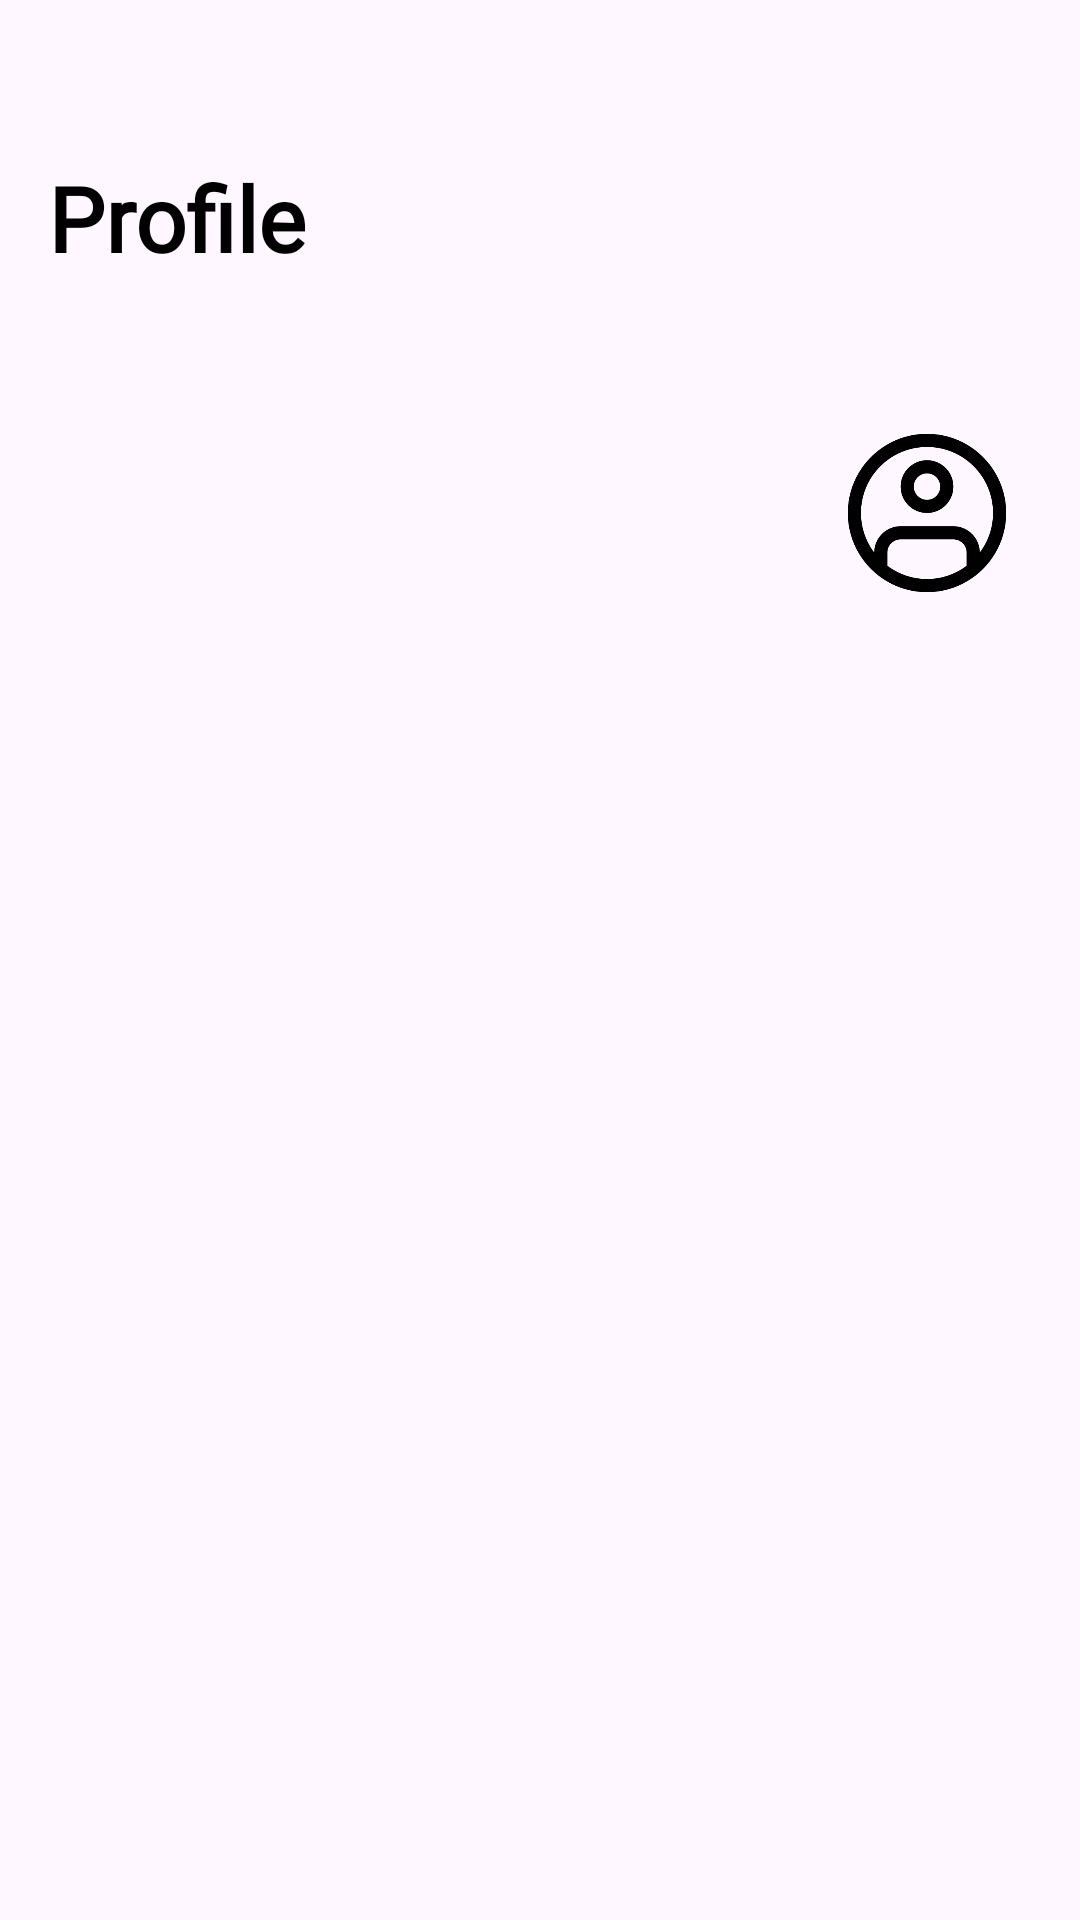

Layout XML and referenced resources for this Android screen:
<!-- AndroidManifest.xml: application theme Theme.Bionic_time -->
<!-- res/layout/fragment_home.xml -->
<?xml version="1.0" encoding="utf-8"?>
<androidx.constraintlayout.widget.ConstraintLayout xmlns:android="http://schemas.android.com/apk/res/android"
    xmlns:app="http://schemas.android.com/apk/res-auto"
    xmlns:tools="http://schemas.android.com/tools"
    android:layout_width="match_parent"
    android:layout_height="match_parent"
    tools:context=".ui.features.common.homeFragment.HomeFragment">


    <ImageView
        android:id="@+id/imageViewProfile"
        android:layout_width="70dp"
        android:layout_height="66dp"
        android:layout_marginEnd="16dp"
        android:contentDescription="@string/user_profile_photo"
        android:src="@drawable/user"
        app:layout_constraintBottom_toTopOf="@+id/guideline3"
        app:layout_constraintEnd_toEndOf="parent"
        app:layout_constraintTop_toTopOf="@+id/guideline2"
        app:layout_constraintVertical_bias="0.302" />

    <TextView
        android:id="@+id/textViewUserName"
        style="@style/user_names"
        android:layout_width="273dp"
        android:layout_height="68dp"
        android:fontFamily="@font/inter_regulat"
        android:gravity="start|center"
        app:layout_constraintBottom_toTopOf="@+id/guideline3"
        app:layout_constraintEnd_toStartOf="@+id/imageViewProfile"
        app:layout_constraintHorizontal_bias="0.0"
        app:layout_constraintStart_toStartOf="@+id/guideline4"
        app:layout_constraintTop_toTopOf="@+id/guideline2"
        app:layout_constraintVertical_bias="0.487" />

    <TextView
        android:id="@+id/textViewHeader"
        style="@style/titles"
        android:layout_width="300dp"
        android:layout_height="105dp"
        android:gravity="start|center"
        android:text="@string/profile"
        android:fontFamily="@font/inter_regulat"
        app:layout_constraintBottom_toTopOf="@+id/guideline2"
        app:layout_constraintEnd_toEndOf="parent"
        app:layout_constraintHorizontal_bias="0.0"
        app:layout_constraintStart_toStartOf="@+id/guideline4"
        app:layout_constraintTop_toTopOf="@+id/guideline"
        app:layout_constraintVertical_bias="1.0" />

    <TextView
        android:id="@+id/textViewSubHeader"
        android:layout_width="267dp"
        android:layout_height="65dp"
        android:fontFamily="@font/inter_regulat"
        android:gravity="start|center"
        android:text="@string/user_albums"

        android:textSize="25sp"
        android:textStyle="bold"
        app:layout_constraintBottom_toTopOf="@+id/guideline5"
        app:layout_constraintEnd_toEndOf="parent"
        app:layout_constraintHorizontal_bias="0.0"
        app:layout_constraintStart_toStartOf="@+id/guideline4"
        app:layout_constraintTop_toTopOf="@+id/guideline3"
        app:layout_constraintVertical_bias="0.909" />

    <androidx.recyclerview.widget.RecyclerView
        android:id="@+id/recyclerViewAlbums"
        android:layout_width="385dp"
        android:layout_height="425dp"
        tools:listitem="@layout/albums_item_holder"
        app:layoutManager="androidx.recyclerview.widget.GridLayoutManager"
        android:orientation="horizontal"
        android:background="@android:color/transparent"
        app:spanCount="2"
        android:clipToPadding="false"
        android:paddingBottom="16dp"
        app:layout_constraintBottom_toBottomOf="parent"
        app:layout_constraintEnd_toEndOf="parent"
        app:layout_constraintHorizontal_bias="0.0"
        app:layout_constraintStart_toStartOf="@+id/guideline4"
        app:layout_constraintTop_toTopOf="@+id/guideline5"
        app:layout_constraintVertical_bias="1.0" />

    <androidx.constraintlayout.widget.Guideline
        android:id="@+id/guideline"
        android:layout_width="wrap_content"
        android:layout_height="wrap_content"
        android:orientation="horizontal"
        app:layout_constraintGuide_begin="20dp" />

    <androidx.constraintlayout.widget.Guideline
        android:id="@+id/guideline2"
        android:layout_width="wrap_content"
        android:layout_height="wrap_content"
        android:orientation="horizontal"
        app:layout_constraintGuide_begin="125dp" />

    <androidx.constraintlayout.widget.Guideline
        android:id="@+id/guideline3"
        android:layout_width="wrap_content"
        android:layout_height="wrap_content"
        android:orientation="horizontal"
        app:layout_constraintGuide_begin="234dp" />

    <androidx.constraintlayout.widget.Guideline
        android:id="@+id/guideline4"
        android:layout_width="wrap_content"
        android:layout_height="wrap_content"
        android:orientation="vertical"
        app:layout_constraintGuide_begin="16dp" />

    <androidx.constraintlayout.widget.Guideline
        android:id="@+id/guideline5"
        android:layout_width="wrap_content"
        android:layout_height="wrap_content"
        android:orientation="horizontal"
        app:layout_constraintGuide_end="425dp" />


</androidx.constraintlayout.widget.ConstraintLayout>
<!-- res/layout/albums_item_holder.xml (included above) -->
<layout
    xmlns:android="http://schemas.android.com/apk/res/android"
    xmlns:app="http://schemas.android.com/apk/res-auto"

    >
    <data>
        <variable
            name="albums"
            type="com.example.bionic_time.data.dataSource.remoteDataSource.entities.Albums" />
    </data>

    <androidx.constraintlayout.widget.ConstraintLayout
        android:layout_width="match_parent"
        android:layout_height="100dp"

        >

        <TextView
            android:id="@+id/textViewAlbumName"
            android:layout_width="match_parent"
            android:layout_height="match_parent"
            android:text="@{albums.title}"
            android:gravity="center"
            android:textSize="16sp"
            app:layout_constraintBottom_toBottomOf="parent"
            app:layout_constraintEnd_toEndOf="parent"
            app:layout_constraintStart_toStartOf="parent"
            app:layout_constraintTop_toTopOf="parent" />


    </androidx.constraintlayout.widget.ConstraintLayout>
</layout>
<!-- resources referenced by this layout -->
<resources>
  <!-- drawable user: png bitmap (drawable, 15511 bytes) -->
  <string name="profile">Profile</string>
  <string name="user_albums">My Albums</string>
  <string name="user_profile_photo">User Profile Photo</string>
  <style name="titles">
          <item name="android:textColor">@color/black</item>
  
          <item name="android:textSize">30sp</item>
          <item name="android:textStyle">bold</item>
      </style>
  <style name="user_names">
          <item name="android:textColor">@color/black</item>
  
          <item name="android:textSize">14sp</item>
  
      </style>
  <style name="Theme.Bionic_time" parent="Base.Theme.Bionic_time" />
  <color name="black">#FF000000</color>
  <style name="Base.Theme.Bionic_time" parent="Theme.Material3.DayNight.NoActionBar">
          
          
      </style>
</resources>
